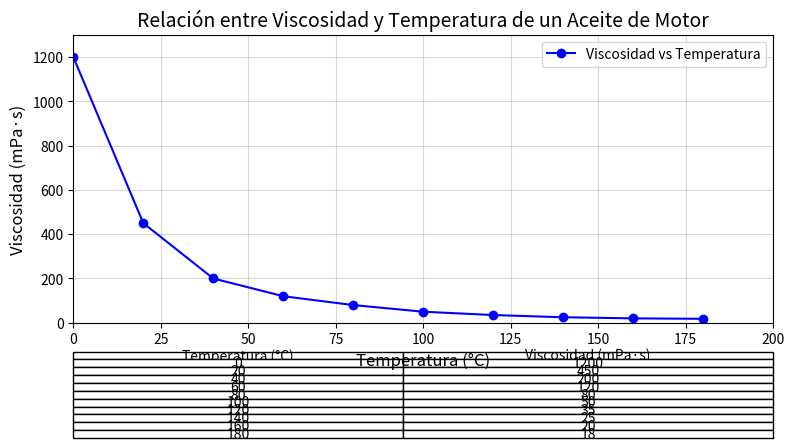

Python code for this plot:
#Relación de viscosidad y temperatura de un Aceite de motor.

import matplotlib.pyplot as plt
import numpy as np

# Datos: Temperatura (°C) y viscosidad (mPa·s) de un aceite de motor
temperaturas = [0, 20, 40, 60, 80, 100, 120, 140, 160, 180]
viscosidades = [1200, 450, 200, 120, 80, 50, 35, 25, 20, 18]

# Crear la figura y el eje
fig, ax = plt.subplots(figsize=(10, 6))

# Graficar la relación viscosidad-temperatura
ax.plot(temperaturas, viscosidades, marker='o', color='blue', label='Viscosidad vs Temperatura')

# Personalización del gráfico
ax.set_title('Relación entre Viscosidad y Temperatura de un Aceite de Motor', fontsize=14)
ax.set_xlabel('Temperatura (°C)', fontsize=12)
ax.set_ylabel('Viscosidad (mPa·s)', fontsize=12)
ax.grid(alpha=0.5)
ax.legend(fontsize=10)
ax.set_xlim(0, 200)
ax.set_ylim(0, 1300)

# Crear la tabla
column_labels = ['Temperatura (°C)', 'Viscosidad (mPa·s)']
table_data = list(zip(temperaturas, viscosidades))
table = plt.table(cellText=table_data, colLabels=column_labels, cellLoc='center', loc='bottom', bbox=[0.0, -0.4, 1, 0.3])

# Ajustar diseño para la tabla
table.auto_set_font_size(False)
table.set_fontsize(10)
table.auto_set_column_width(col=list(range(len(column_labels))))
plt.subplots_adjust(left=0.2, bottom=0.4)

# Mostrar la gráfica y la tabla
plt.show()
